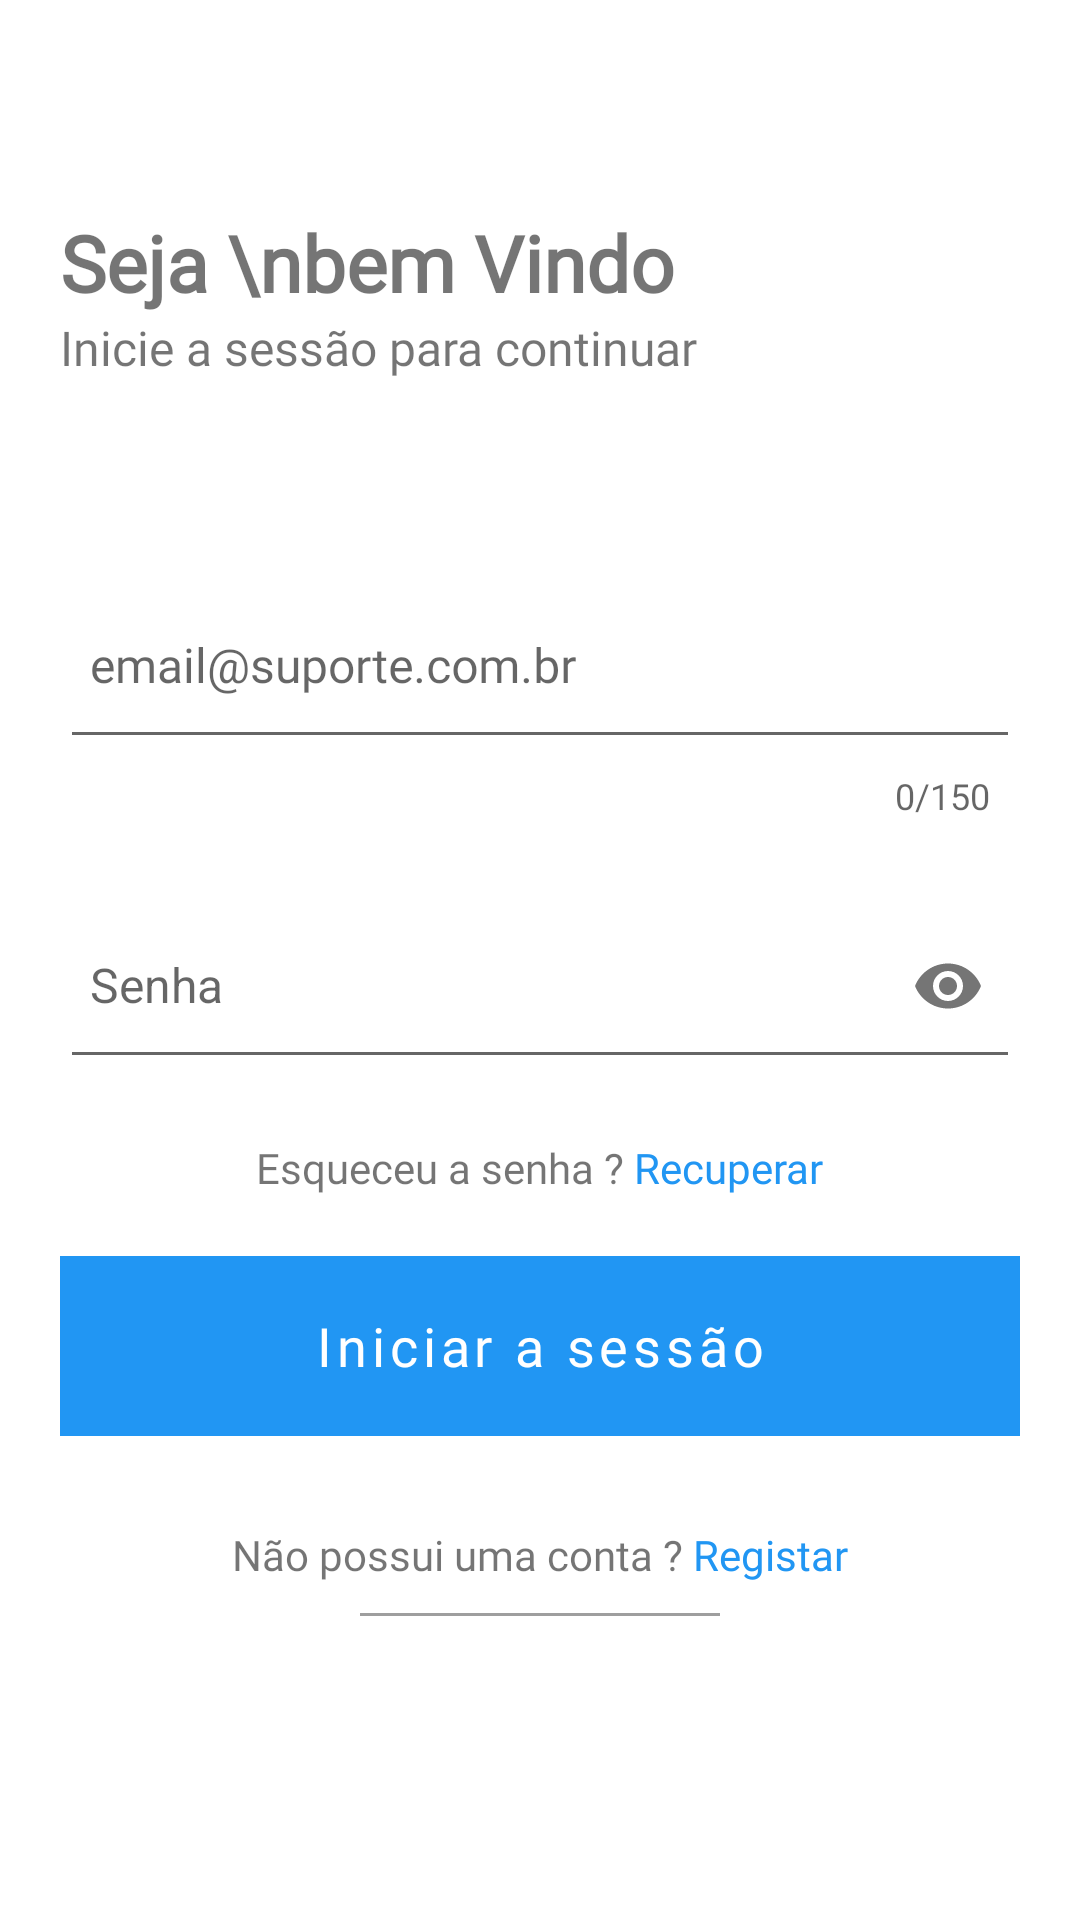

Android layout source for this screen:
<!-- AndroidManifest.xml: application theme Theme.Euatendo -->
<!-- res/layout/fragment_login.xml -->
<?xml version="1.0" encoding="utf-8"?>
<LinearLayout xmlns:android="http://schemas.android.com/apk/res/android"
    xmlns:app="http://schemas.android.com/apk/res-auto"
    xmlns:tools="http://schemas.android.com/tools"
    android:layout_width="match_parent"
    android:layout_height="match_parent"
    android:orientation="vertical"
    android:background="@color/material_white"
    android:backgroundTintMode="@color/material_white"
    tools:context=".ui.auth.LoginFragment">

    <ScrollView
        android:layout_width="match_parent"
        android:layout_height="wrap_content">

        <RelativeLayout
            android:layout_width="match_parent"
            android:layout_height="wrap_content"
            android:layout_marginTop="50dp"
            android:layout_marginBottom="50dp"
            android:padding="20dp">

            <TextView
                android:id="@+id/tv_header_login"
                android:layout_width="match_parent"
                android:layout_height="wrap_content"
                android:fontFamily="@font/quicksand"
                android:text="Seja \nbem Vindo"
                android:textSize="26sp"
                android:textStyle="bold" />

            <TextView
                android:id="@+id/tv_min_header_login"
                android:layout_width="match_parent"
                android:layout_height="wrap_content"
                android:layout_below="@id/tv_header_login"
                android:fontFamily="@font/quicksand"
                android:text="Inicie a sessão para continuar"
                android:textSize="16sp" />

            <LinearLayout
                android:layout_width="match_parent"
                android:layout_height="wrap_content"
                android:layout_below="@id/tv_min_header_login"
                android:layout_marginTop="50dp"
                android:orientation="vertical">

                <com.google.android.material.textfield.TextInputLayout
                    android:id="@+id/til_login_email"
                    android:layout_width="match_parent"
                    android:layout_height="wrap_content"
                    app:counterEnabled="true"
                    app:counterMaxLength="150"
                    app:errorEnabled="true"
                    app:hintEnabled="true"
                    app:hintTextAppearance="@style/MyHintStyle">

                    <com.google.android.material.textfield.TextInputEditText
                        android:layout_width="match_parent"
                        android:layout_height="wrap_content"
                        android:fontFamily="@font/quicksand"
                        android:hint="email@suporte.com.br"
                        android:imeOptions="actionNext"
                        android:inputType="textEmailAddress"
                        android:maxLength="150"
                        android:paddingStart="10dp"
                        android:paddingTop="20dp"
                        android:paddingEnd="10dp"
                        android:paddingBottom="20dp"
                        android:textSize="16sp" />

                </com.google.android.material.textfield.TextInputLayout>

                <com.google.android.material.textfield.TextInputLayout
                    android:id="@+id/til_login_password"
                    android:layout_width="match_parent"
                    android:layout_height="wrap_content"
                    android:layout_marginTop="10dp"
                    app:hintTextAppearance="@style/MyHintStyle"
                    app:passwordToggleEnabled="true">

                    <com.google.android.material.textfield.TextInputEditText
                        android:layout_width="match_parent"
                        android:layout_height="wrap_content"
                        android:hint="Senha"
                        android:imeOptions="actionDone"
                        android:inputType="textPassword"
                        android:paddingStart="10dp"
                        android:paddingTop="20dp"
                        android:paddingEnd="10dp"
                        android:paddingBottom="20dp"
                        android:textSize="16sp" />

                </com.google.android.material.textfield.TextInputLayout>

                <LinearLayout
                    android:layout_width="wrap_content"
                    android:layout_height="wrap_content"
                    android:layout_gravity="center"
                    android:layout_margin="20dp">

                    <TextView
                        android:layout_width="wrap_content"
                        android:layout_height="wrap_content"
                        android:fontFamily="@font/quicksand"
                        android:text="Esqueceu a senha ? " />

                    <TextView
                        android:id="@+id/tv_forgot_pass"
                        android:layout_width="wrap_content"
                        android:layout_height="wrap_content"
                        android:fontFamily="@font/quicksand"
                        android:text="Recuperar"
                        android:textColor="@color/color_primary" />

                </LinearLayout>

                <com.google.android.material.button.MaterialButton
                    android:id="@+id/mt_button_login"
                    style="@style/primary_button"
                    android:layout_width="match_parent"
                    android:layout_height="wrap_content"
                    android:background="@color/material_white"
                    android:fontFamily="@font/quicksand"
                    android:text="Iniciar a sessão" />

                <LinearLayout
                    android:layout_width="wrap_content"
                    android:layout_height="wrap_content"
                    android:layout_gravity="center"
                    android:layout_marginTop="30dp">

                    <TextView
                        android:layout_width="wrap_content"
                        android:layout_height="wrap_content"
                        android:fontFamily="@font/quicksand"
                        android:text="Não possui uma conta ? " />

                    <TextView
                        android:id="@+id/tvToSignUp"
                        android:layout_width="wrap_content"
                        android:layout_height="wrap_content"
                        android:fontFamily="@font/quicksand"
                        android:text="Registar"
                        android:textColor="@color/color_primary" />
                </LinearLayout>

                <View
                    android:layout_width="match_parent"
                    android:layout_height="1dp"
                    android:layout_marginStart="100dp"
                    android:layout_marginTop="10dp"
                    android:layout_marginEnd="100dp"
                    android:background="@color/material_grey500" />
            </LinearLayout>
        </RelativeLayout>
    </ScrollView>
</LinearLayout>
<!-- resources referenced by this layout -->
<resources>
  <color name="color_primary">@color/material_blue500</color>
  <color name="material_grey500">#ff9e9e9e</color>
  <color name="material_white">#ffffffff</color>
  <style name="MyHintStyle" parent="@android:style/TextAppearance">
          <item name="android:textColor">@color/material_black</item>
          <item name="fontFamily">@font/quicksand</item>
      </style>
  <style name="primary_button" parent="Widget.MaterialComponents.Button">
          <item name="cornerRadius">0dp</item>
          <item name="android:stateListAnimator">@null</item>
          <item name="fontFamily">@font/quicksand</item>
          <item name="android:height">60dp</item>
          <item name="android:elevation">0dp</item>
          <item name="android:fontFamily">@font/quicksand</item>
          <item name="android:padding">10dp</item>
          <item name="android:textAllCaps">false</item>
          <item name="android:textSize">18sp</item>
          <item name="android:textColor">@color/material_white</item>
          <item name="android:shadowColor">@color/material_white</item>
          <item name="android:background">@color/color_primary</item>
          <item name="android:backgroundTintMode">@color/color_primary</item>
          <item name="android:backgroundTint">@color/color_primary</item>
          <item name="android:buttonStyle">@style/Widget.MaterialComponents.Button</item>
      </style>
  <style name="Theme.Euatendo" parent="Theme.MaterialComponents.DayNight.NoActionBar.Bridge">
          
          <item name="colorPrimary">@color/color_primary</item>
          <item name="colorPrimaryVariant">@color/color_primaryDark</item>
          <item name="colorOnPrimary">@color/material_black</item>
          
          <item name="colorSecondary">@color/color_primary</item>
          <item name="colorSecondaryVariant">@color/color_primary</item>
          <item name="colorOnSecondary">@color/material_black</item>
          
          <item name="android:statusBarColor" tools:targetApi="l">?attr/colorPrimaryVariant</item>
          
      </style>
  <color name="material_blue500">#ff2196f3</color>
  <color name="material_black">#ff000000</color>
  <color name="color_primaryDark">@color/material_blue700</color>
  <color name="material_blue700">#ff1976d2</color>
</resources>
